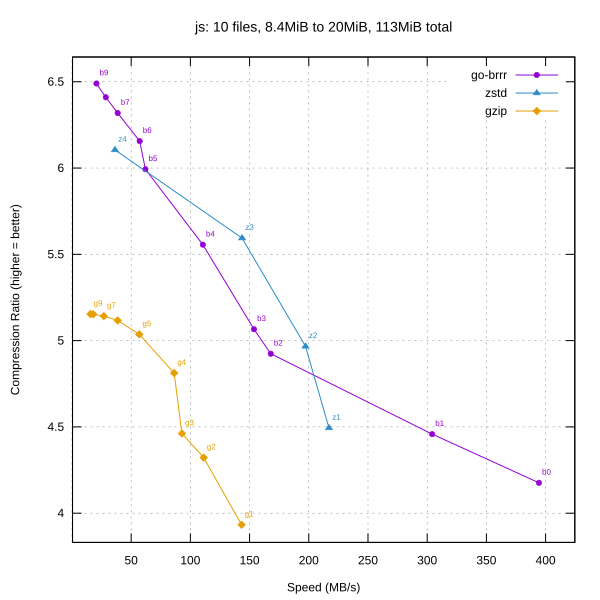

The data file committed next to this chart (first rows):
library, level, speed_mbps, ratio
go-brrr, 0, 394.4, 4.176
go-brrr, 1, 304.2, 4.458
go-brrr, 2, 167.9, 4.924
go-brrr, 3, 153.7, 5.066
go-brrr, 4, 110.5, 5.556
go-brrr, 5, 62.04, 5.993
go-brrr, 6, 57.20, 6.156
go-brrr, 7, 38.63, 6.319
go-brrr, 8, 28.59, 6.41
go-brrr, 9, 20.67, 6.49
zstd, 1, 217.1, 4.494
zstd, 2, 197.2, 4.967
zstd, 3, 143.7, 5.594
zstd, 4, 36.32, 6.105
gzip, 1, 143.2, 3.933
gzip, 2, 111.2, 4.322
gzip, 3, 92.86, 4.462
gzip, 4, 86.31, 4.812
gzip, 5, 56.87, 5.036
gzip, 6, 38.60, 5.117
gzip, 7, 26.90, 5.142
gzip, 8, 17.92, 5.153
gzip, 9, 15.64, 5.154
